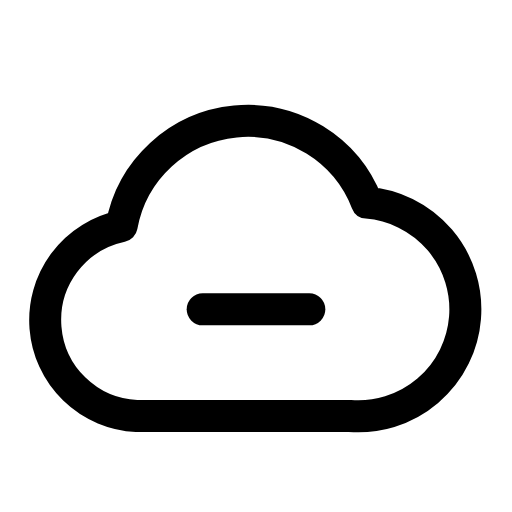
t = 0.00 s
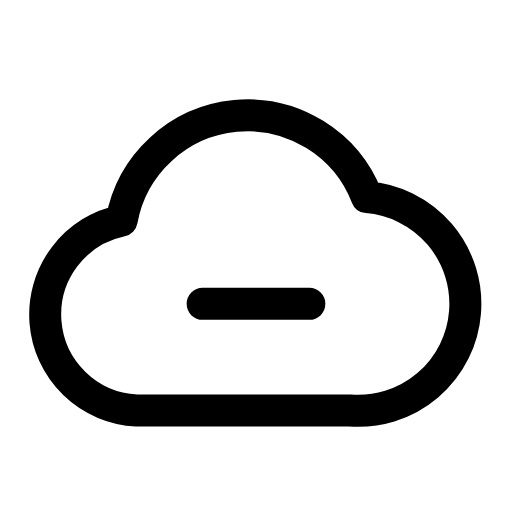
t = 0.13 s
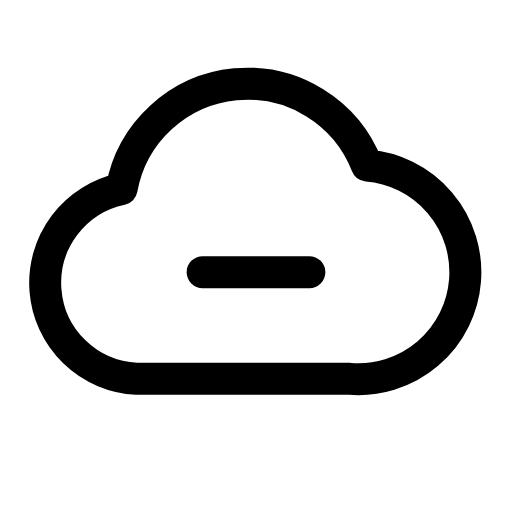
t = 0.38 s
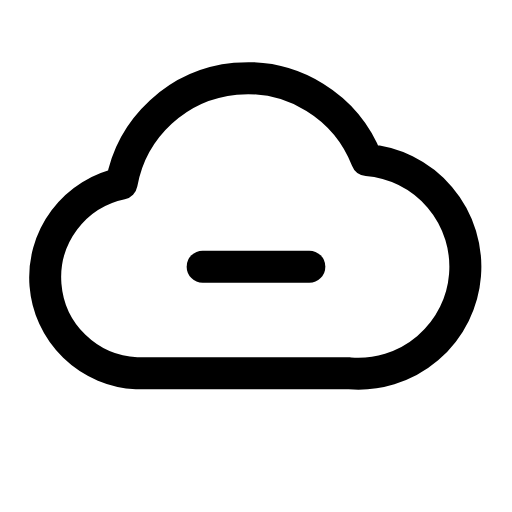
t = 0.50 s
t = 0.63 s: frame unchanged from t = 0.38 s, image omitted
t = 0.88 s: frame unchanged from t = 0.13 s, image omitted

The animated SVG that drew these frames (rendered in a browser with its animation timeline set to each time). Animation: 1 CSS @keyframes rule; one cycle of 1.00 s, repeats indefinitely.

<svg xmlns="http://www.w3.org/2000/svg" viewBox="0 0 24 24" width="24" height="24" class="rd-a-cloud-minus" data-rd-animate="hover"><style>.rd-a-cloud-minus{overflow:visible}.rd-a-cloud-minus *{transform-box:view-box}@media (prefers-reduced-motion:no-preference){.rd-a-cloud-minus[data-rd-animate="hover"]:hover .a,:hover>.rd-a-cloud-minus[data-rd-animate="parent"] .a,.rd-a-cloud-minus[data-rd-animate="play"] .a,.rd-a-cloud-minus[data-rd-animate="loop"] .a{animation:rd-cloud-minus-m calc(1s*var(--rd-speed,1)) ease-in-out}.rd-a-cloud-minus[data-rd-animate="loop"] *{animation-iteration-count:infinite!important}@keyframes rd-cloud-minus-m{0%,100%{translate:0 0}50%{translate:0 -2px}}}</style><g fill="none" stroke="currentColor" stroke-linecap="round" stroke-linejoin="round" stroke-width="1.5"><g class="a"><path d="M6.4 19.5a4.5 4.5 0 0 1 -0.7 -8.9a6 6 0 0 1 11.5 -1.1a4.5 4.5 0 0 1 -0.8 10z"/><path d="M9.5 14.5h5"/></g></g></svg>
